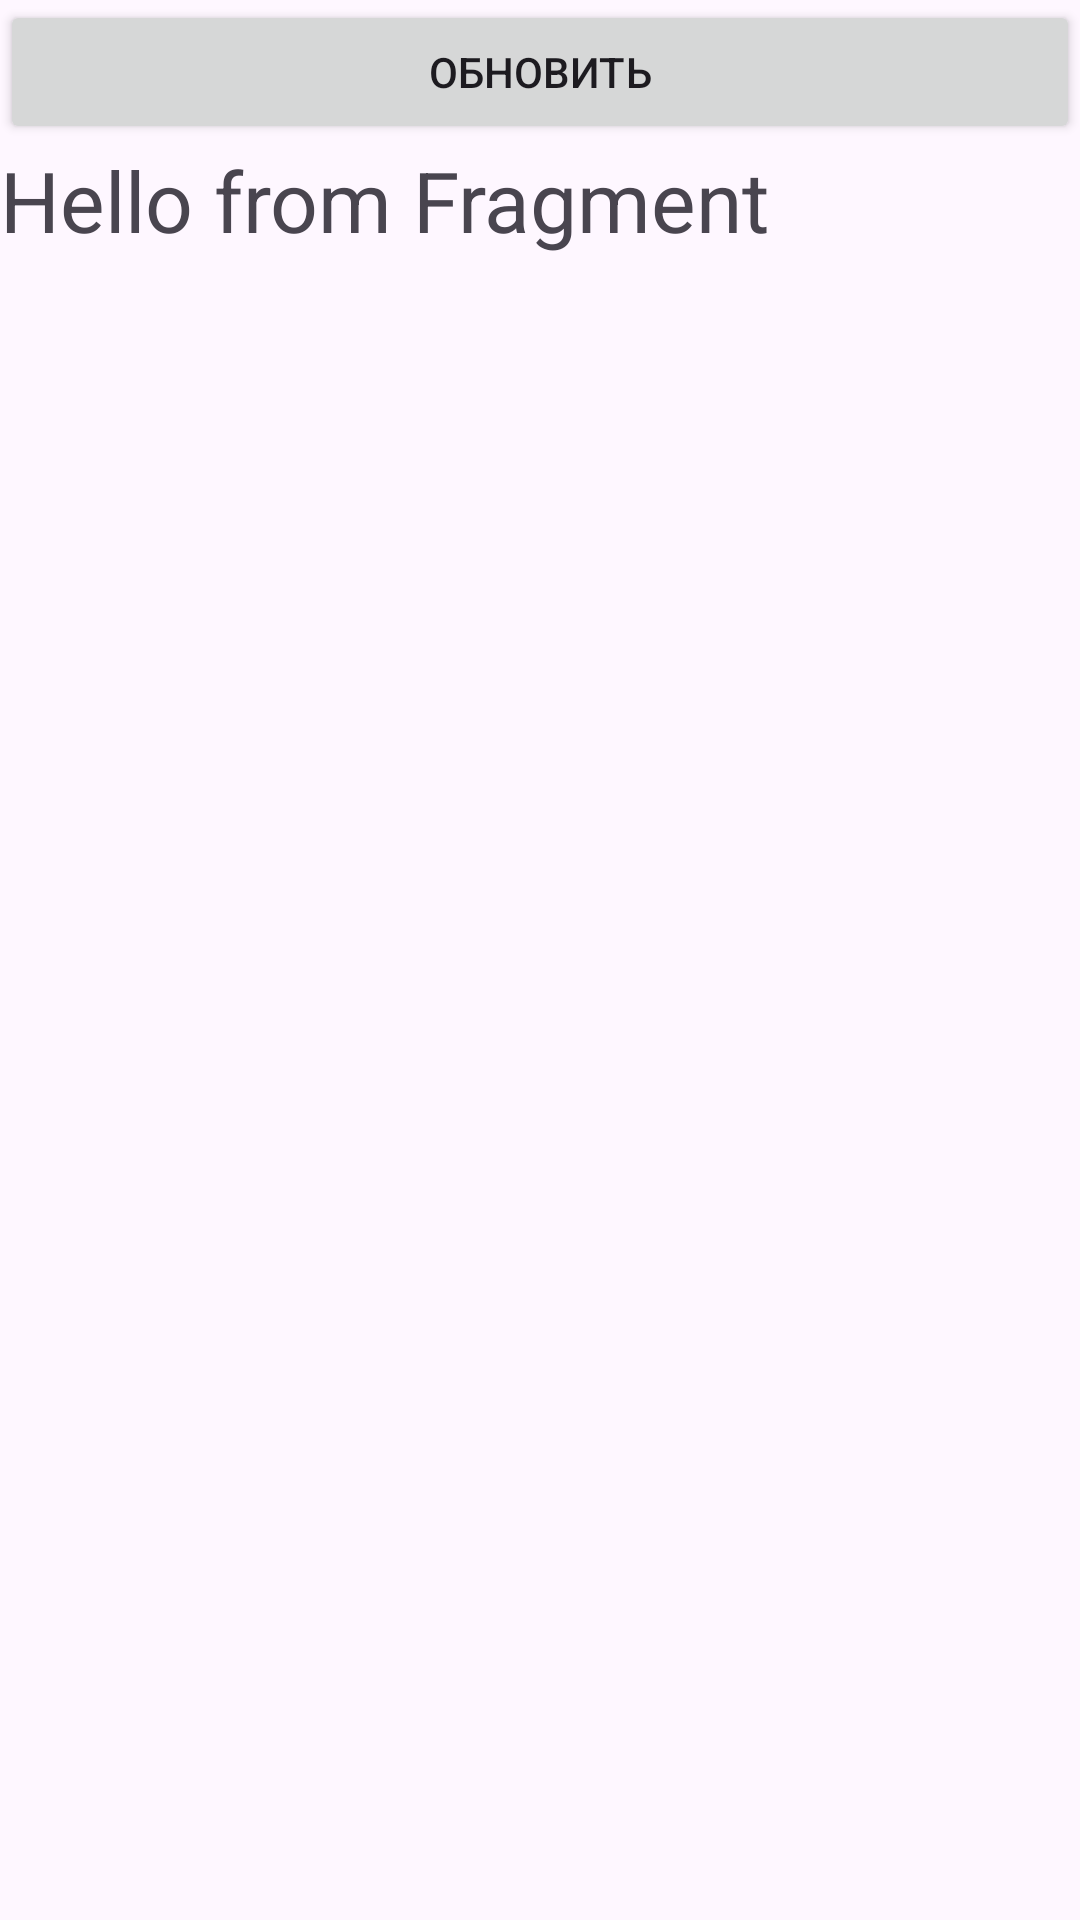

Android layout source for this screen:
<!-- AndroidManifest.xml: application theme Theme.Clickerfragment -->
<!-- res/layout/fragment_content.xml -->
<?xml version="1.0" encoding="utf-8"?>
<androidx.constraintlayout.widget.ConstraintLayout
    xmlns:android="http://schemas.android.com/apk/res/android"
    xmlns:app="http://schemas.android.com/apk/res-auto"
    android:layout_width="match_parent"
    android:layout_height="match_parent">

    <Button
        android:id="@+id/updateButton"
        android:layout_width="0dp"
        android:layout_height="wrap_content"
        android:text="Обновить"
        app:layout_constraintBottom_toTopOf="@+id/dateTextView"
        app:layout_constraintLeft_toLeftOf="parent"
        app:layout_constraintRight_toRightOf="parent"
        app:layout_constraintTop_toTopOf="parent" />

    <TextView
        android:id="@+id/dateTextView"
        android:layout_width="0dp"
        android:layout_height="wrap_content"
        android:text="Hello from Fragment"
        android:textSize="28sp"
        app:layout_constraintLeft_toLeftOf="parent"
        app:layout_constraintRight_toRightOf="parent"
        app:layout_constraintTop_toBottomOf="@+id/updateButton" />

</androidx.constraintlayout.widget.ConstraintLayout>
<!-- resources referenced by this layout -->
<resources>
  <style name="Theme.Clickerfragment" parent="Base.Theme.Clickerfragment" />
  <style name="Base.Theme.Clickerfragment" parent="Theme.Material3.DayNight.NoActionBar">
          
          
      </style>
</resources>
